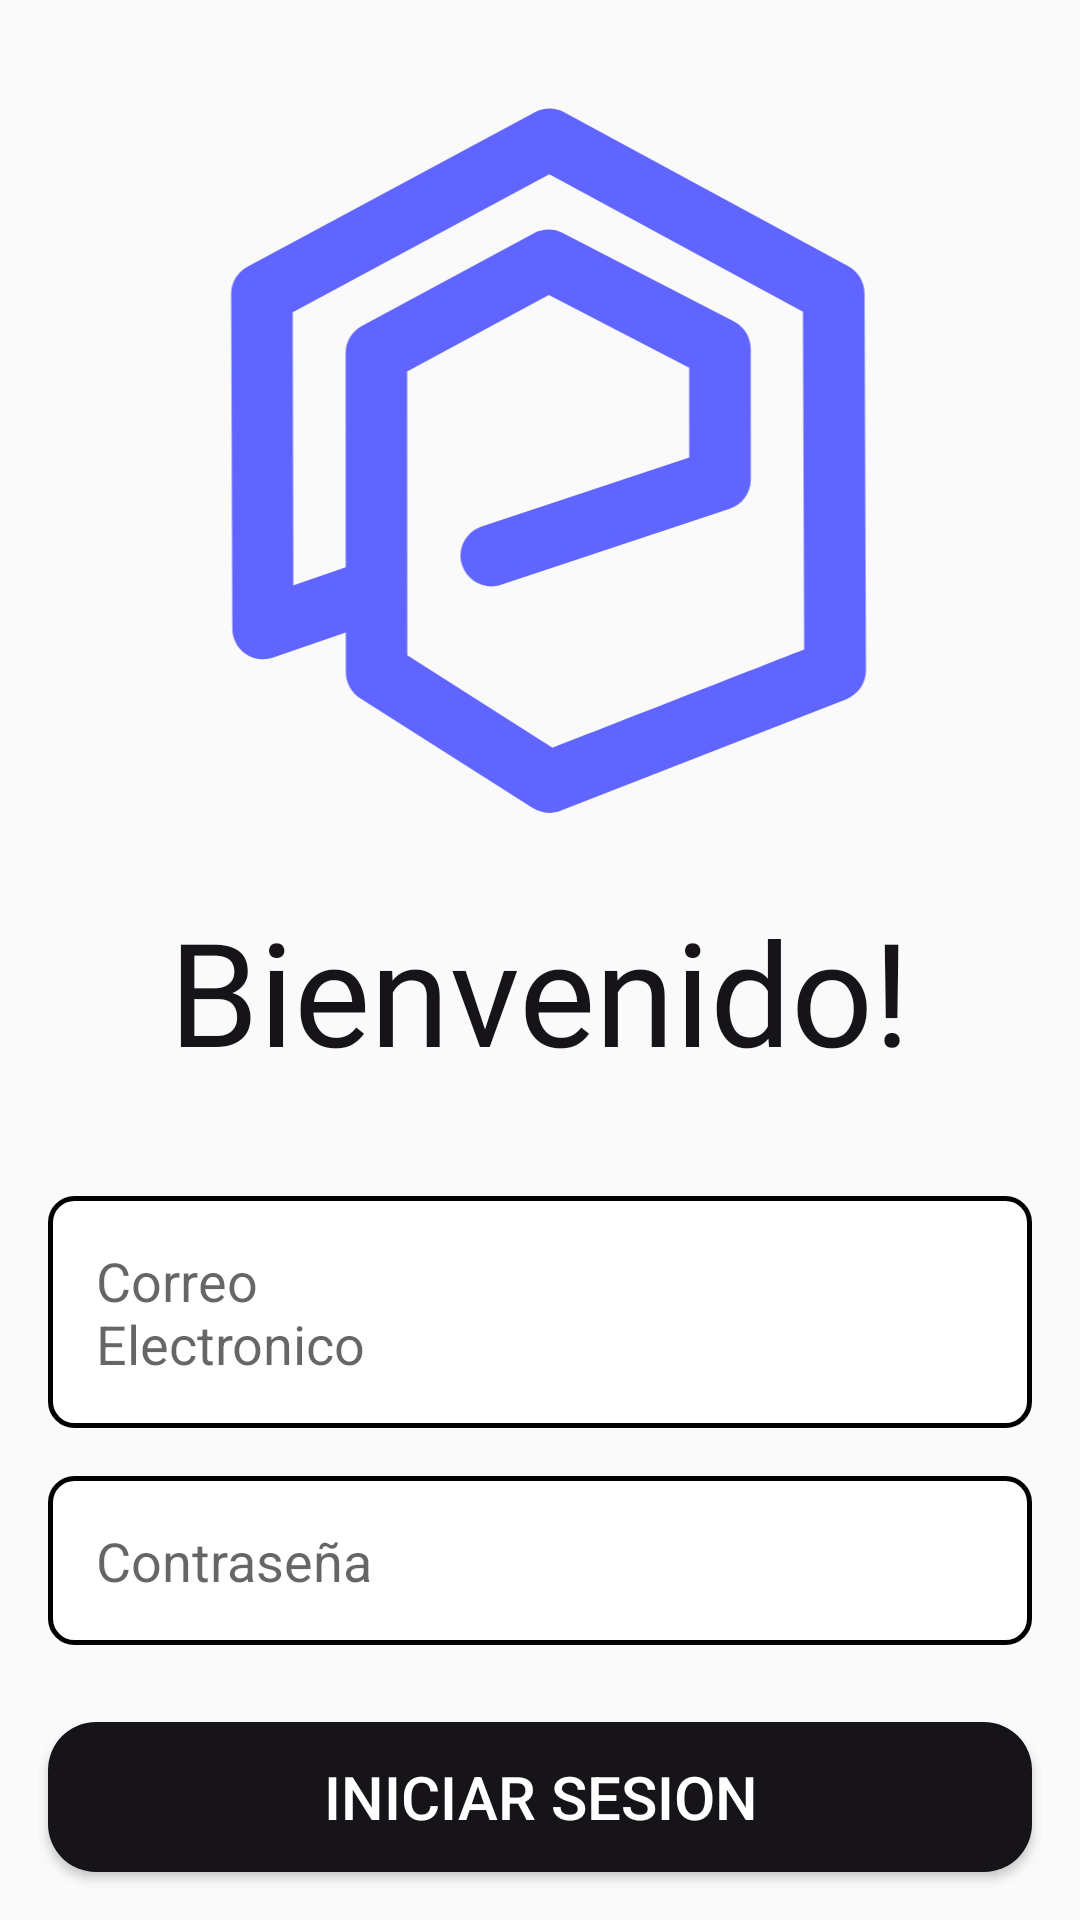

Write the Android layout XML for this screen, with the resource values it uses.
<!-- AndroidManifest.xml: application theme Theme.Prio -->
<!-- res/layout/activity_login.xml -->
<?xml version="1.0" encoding="utf-8"?>
<androidx.constraintlayout.widget.ConstraintLayout xmlns:android="http://schemas.android.com/apk/res/android"
    xmlns:app="http://schemas.android.com/apk/res-auto"
    xmlns:tools="http://schemas.android.com/tools"
    android:id="@+id/titulo"
    android:layout_width="match_parent"
    android:layout_height="match_parent"
    tools:context=".LoginActivity">

    <ImageView
        android:id="@+id/imageView"
        android:layout_width="250dp"
        android:layout_height="250dp"
        android:layout_marginTop="32dp"
        android:src="@drawable/logoprio"
        app:layout_constraintEnd_toEndOf="parent"
        app:layout_constraintStart_toStartOf="parent"
        app:layout_constraintTop_toTopOf="parent" />

    <TextView
        android:id="@+id/textViewTitleLogin"
        style="@style/CustomTitleTextView"
        android:layout_width="wrap_content"
        android:layout_height="wrap_content"
        android:layout_marginTop="16dp"
        android:text="@string/wb"
        android:textSize="48sp"
        app:layout_constraintEnd_toEndOf="parent"
        app:layout_constraintStart_toStartOf="parent"
        app:layout_constraintTop_toBottomOf="@+id/imageView" />

    <EditText
        android:id="@+id/email"
        android:layout_width="0dp"
        android:layout_height="wrap_content"
        android:layout_marginStart="16dp"
        android:layout_marginEnd="16dp"
        android:background="@drawable/edittext_style"
        android:hint="@string/email_field"
        android:inputType="textEmailAddress"
        android:padding="16dp"
        app:layout_constraintBottom_toTopOf="@+id/buttonLogin"
        app:layout_constraintEnd_toEndOf="parent"
        app:layout_constraintHorizontal_bias="0.0"
        app:layout_constraintStart_toStartOf="parent"
        app:layout_constraintTop_toBottomOf="@+id/textViewTitleLogin"
        app:layout_constraintVertical_bias="0.26999998" />

    <EditText
        android:id="@+id/password"
        android:layout_width="0dp"
        android:layout_height="wrap_content"
        android:layout_marginStart="16dp"
        android:layout_marginTop="16dp"
        android:layout_marginEnd="16dp"
        android:background="@drawable/edittext_style"
        android:hint="@string/password_field"
        android:inputType="textPassword"
        android:padding="16dp"
        app:layout_constraintEnd_toEndOf="parent"
        app:layout_constraintStart_toStartOf="parent"
        app:layout_constraintTop_toBottomOf="@id/email" />

    <Button
        android:id="@+id/buttonLogin"
        style="@style/CustomButton"
        android:layout_width="0dp"
        android:layout_height="50dp"
        android:layout_marginStart="16dp"
        android:layout_marginEnd="16dp"
        android:layout_marginBottom="16dp"
        android:onClick="login"
        android:text="@string/login_button"
        android:textSize="20sp"
        app:layout_constraintBottom_toBottomOf="parent"
        app:layout_constraintEnd_toEndOf="parent"
        app:layout_constraintStart_toStartOf="parent" />

</androidx.constraintlayout.widget.ConstraintLayout>
<!-- resources referenced by this layout -->
<resources>
  <!-- drawable edittext_style (drawable) -->
  <?xml version="1.0" encoding="utf-8"?>
  <selector xmlns:android="http://schemas.android.com/apk/res/android">
      <item>
          <shape android:shape="rectangle">
              <solid android:color="@android:color/white"/>
              <corners android:radius="8dp"/>
              <stroke
                  android:width="1.5dp"
                  android:color="#000000"/>
          </shape>
      </item>
  </selector>
  <!-- drawable logoprio (drawable) -->
  <vector xmlns:android="http://schemas.android.com/apk/res/android" android:height="331.29495dp" android:viewportHeight="307" android:viewportWidth="278" android:width="300dp">
        
      <path android:fillColor="#6065ff" android:pathData="M59.49,219.61l-29.72,10.28c-3.84,1.33 -8.09,0.72 -11.41,-1.63c-3.32,-2.35 -5.3,-6.16 -5.31,-10.23l-0.49,-136.98c-0.02,-4.66 2.54,-8.94 6.64,-11.14l117.69,-63.25c3.74,-2.01 8.24,-2 11.97,0.02l116.38,63.06c4.05,2.19 6.58,6.42 6.6,11.03l0.59,154.34c0.02,5.21 -3.17,9.89 -8.02,11.78l-117.04,45.7c-3.74,1.46 -7.96,1.05 -11.35,-1.11l-70.67,-44.95c-3.63,-2.31 -5.83,-6.32 -5.84,-10.63l-0.01,-16.3ZM59.47,192.95l-0.05,-87.67c-0,-4.63 2.54,-8.9 6.62,-11.1l70.47,-38.01c3.66,-1.98 8.07,-2.02 11.77,-0.1l70.17,36.28c4.18,2.16 6.81,6.48 6.81,11.18l0.03,53.5c0,5.43 -3.47,10.25 -8.63,11.97l-93.6,31.09c-6.6,2.19 -13.74,-1.38 -15.93,-7.99c-2.19,-6.6 1.38,-13.74 7.99,-15.93l84.96,-28.23l-0.02,-36.74l-57.46,-29.71l-57.99,31.27l0.05,88.65c0.01,0.31 0.01,0.63 0,0.94l0.01,26.61l59.44,37.81c22.77,-8.89 103.04,-40.23 103.04,-40.23l-0.52,-138.23l-103.83,-56.26l-105.03,56.45c-0,0 0.4,111.79 0.4,111.79l21.29,-7.37Z"/>
      
  </vector>
  <string name="email_field">Correo\nElectronico</string>
  <string name="login_button">Iniciar Sesion</string>
  <string name="password_field">Contraseña</string>
  <string name="wb">Bienvenido!</string>
  <style name="CustomButton" parent="Widget.AppCompat.Button">
          <item name="android:background">@drawable/button_style</item>
          <item name="android:textColor">#FFFFFF</item>
          <item name="android:padding">10dp</item>
      </style>
  <style name="CustomTitleTextView" parent="TextAppearance.AppCompat.Large">
          <item name="android:textColor">#161418</item>
          <item name="android:fontFamily">@font/playfairdisplayblack</item>
      </style>
  <style name="Theme.Prio" parent="Base.Theme.Prio" />
  <!-- drawable button_style (drawable) -->
  <?xml version="1.0" encoding="utf-8"?>
  <selector xmlns:android="http://schemas.android.com/apk/res/android">
      <item android:state_pressed="true">
          <shape>
              <solid android:color="#FF6200EE" />
              <corners android:radius="8dp" />
          </shape>
      </item>
      <item>
          <shape>
              <solid android:color="#161418" />
              <corners android:radius="16dp" />
          </shape>
      </item>
  </selector>
  <style name="Base.Theme.Prio" parent="Theme.AppCompat.Light.NoActionBar">
          
          
  
      </style>
</resources>
